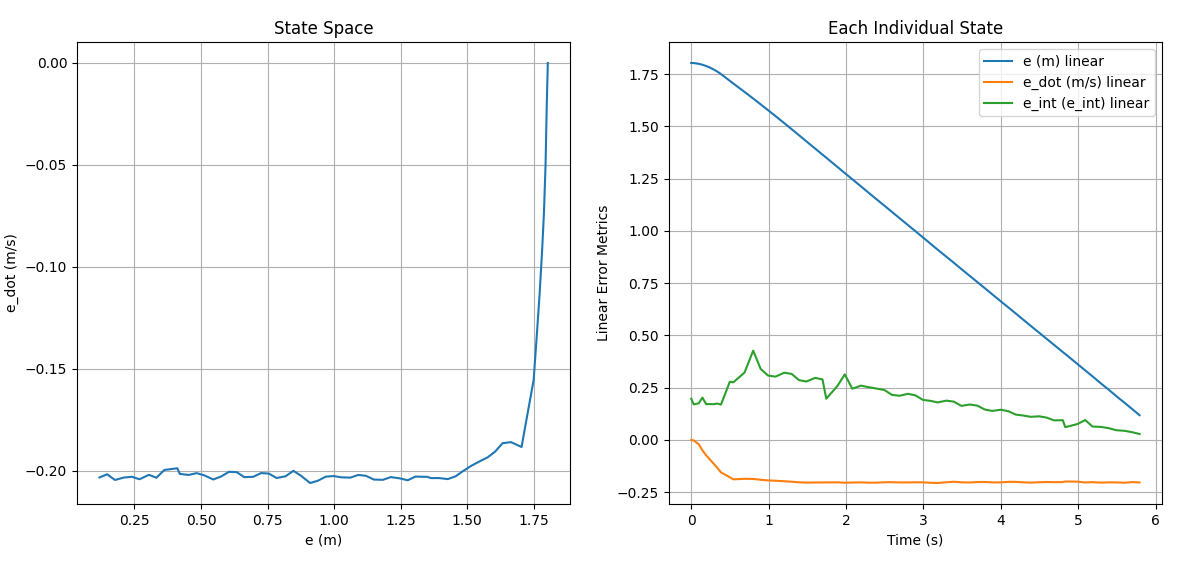

The file beside this chart, header and first rows:
e, e_dot, e_int, stamp, 
1.803, 0.0, 0.08992, 1740702565, 
1.803, 0.0, 0.1971, 1740702565, 
1.803, -0.002487, 0.17, 1740702565, 
1.799, -0.02083, 0.1755, 1740702565, 
1.794, -0.04983, 0.2024, 1740702566, 
1.788, -0.07368, 0.1708, 1740702566, 
1.781, -0.09308, 0.1716, 1740702566, 
1.772, -0.1134, 0.171, 1740702566, 
1.761, -0.134, 0.1738, 1740702566, 
1.75, -0.1554, 0.1691, 1740702566, 
1.717, -0.1788, 0.2784, 1740702566, 
1.704, -0.1883, 0.2756, 1740702566, 
1.664, -0.1859, 0.3223, 1740702566, 
1.633, -0.1865, 0.4272, 1740702566, 
1.605, -0.1906, 0.3399, 1740702566, 
1.577, -0.1934, 0.3079, 1740702566, 
1.549, -0.1952, 0.3028, 1740702566, 
1.516, -0.1975, 0.3215, 1740702567, 
1.486, -0.1999, 0.3159, 1740702567, 
1.457, -0.2026, 0.2857, 1740702567, 
1.428, -0.2041, 0.2795, 1740702567, 
1.394, -0.2035, 0.2968, 1740702567, 
1.364, -0.2036, 0.2894, 1740702567, 
1.35, -0.2029, 0.1972, 1740702567, 
1.306, -0.2028, 0.2581, 1740702567, 
1.276, -0.2046, 0.3137, 1740702567, 
1.247, -0.2037, 0.245, 1740702567, 
1.213, -0.2031, 0.2597, 1740702568, 
1.183, -0.2044, 0.2526, 1740702568, 
1.149, -0.2043, 0.2452, 1740702568, 
1.12, -0.2025, 0.2387, 1740702568, 
1.091, -0.202, 0.2156, 1740702568, 
1.061, -0.2033, 0.2112, 1740702568, 
1.027, -0.2032, 0.2206, 1740702568, 
0.9982, -0.2026, 0.2131, 1740702568, 
0.969, -0.2029, 0.1917, 1740702568, 
0.9389, -0.2049, 0.1869, 1740702568, 
0.91, -0.206, 0.1795, 1740702569, 
0.8762, -0.2025, 0.1879, 1740702569, 
0.8473, -0.2, 0.1832, 1740702569, 
0.8177, -0.2027, 0.163, 1740702569, 
0.784, -0.2035, 0.1694, 1740702569, 
0.7546, -0.2014, 0.164, 1740702569, 
0.7259, -0.2011, 0.1454, 1740702569, 
0.6964, -0.2029, 0.1387, 1740702569, 
0.6626, -0.2031, 0.1445, 1740702569, 
0.6341, -0.2006, 0.1375, 1740702569, 
0.6051, -0.2005, 0.1213, 1740702570, 
0.5753, -0.2028, 0.1168, 1740702570, 
0.5462, -0.2042, 0.1106, 1740702570, 
0.5125, -0.2022, 0.1129, 1740702570, 
0.4836, -0.2011, 0.1068, 1740702570, 
0.4539, -0.202, 0.09344, 1740702570, 
0.4205, -0.2015, 0.09442, 1740702570, 
0.4111, -0.1988, 0.06112, 1740702570, 
0.3626, -0.1996, 0.07624, 1740702570, 
0.3324, -0.2034, 0.09517, 1740702570, 
0.3043, -0.202, 0.06408, 1740702571, 
0.2692, -0.2041, 0.06225, 1740702571, 
0.2408, -0.2029, 0.05645, 1740702571, 
... 4 more rows
